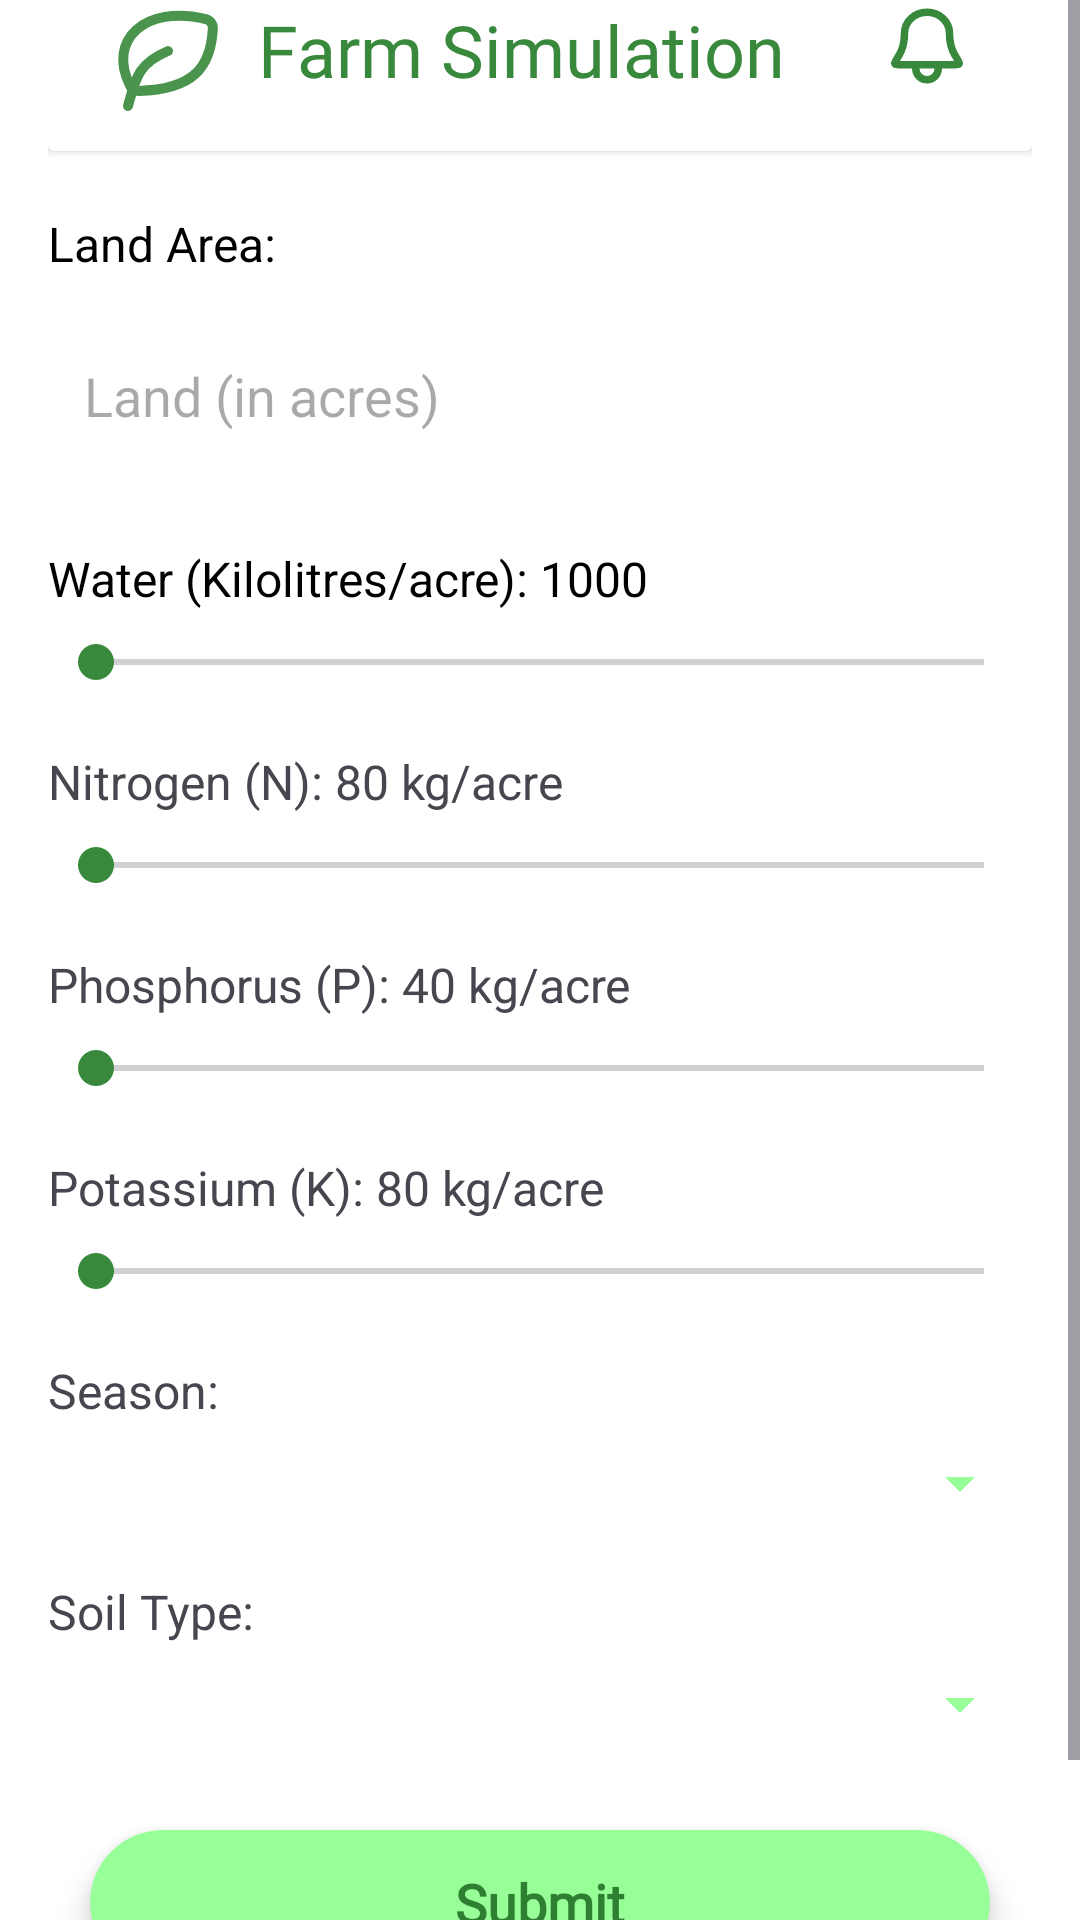

Layout XML and referenced resources for this Android screen:
<!-- AndroidManifest.xml: application theme Theme.AgriSmart_Final -->
<!-- res/layout/activity_simulator.xml -->
<?xml version="1.0" encoding="utf-8"?>
<ScrollView
    xmlns:android="http://schemas.android.com/apk/res/android"
    xmlns:tools="http://schemas.android.com/tools"
    xmlns:app="http://schemas.android.com/apk/res-auto"
    android:id="@+id/main"
    android:background="#FFFFFF"

    android:layout_width="match_parent"
    android:layout_height="match_parent"
    tools:context=".SimulatorActivity">

  <RelativeLayout
      android:layout_width="match_parent"
      android:layout_height="wrap_content"
      android:paddingLeft="16dp"
      android:layout_marginTop="-20dp"
      android:paddingRight="16dp"
      >



    <androidx.cardview.widget.CardView
        android:layout_width="match_parent"
        android:layout_height="70dp"
        android:id="@+id/card"
        android:elevation="2dp"
        >

      <RelativeLayout
          android:layout_width="match_parent"
          android:layout_height="match_parent">


        <ImageView
            android:layout_width="40dp"
            android:layout_height="40dp"
            android:src="@drawable/leaf_svgrepo_com"
            android:id="@+id/leaf"
            android:layout_marginTop="20dp"
            android:layout_marginLeft="20dp"
            />
        <TextView
            android:id="@+id/t1"
            android:layout_width="wrap_content"
            android:layout_height="wrap_content"
            android:layout_marginLeft="10dp"
            android:layout_marginTop="20dp"
            android:layout_toRightOf="@+id/leaf"

            android:fontFamily="@font/poppins_bold"
            android:text="Farm Simulation"
            android:textColor="#38893C"
            android:textSize="24sp" />

        <ImageView
            android:layout_width="30dp"
            android:layout_height="30dp"
            android:src="@drawable/bell_svgrepo_com"
            android:layout_marginTop="20dp"
            android:layout_alignParentRight="true"
            android:layout_marginRight="20dp"/>




      </RelativeLayout>


    </androidx.cardview.widget.CardView>

    <TextView
        android:id="@+id/landLabel"
        android:layout_width="wrap_content"
        android:layout_height="wrap_content"
        android:text="Land Area:"
        android:textSize="16sp"
        android:textColor="#000000"
        android:layout_below="@id/card"
        android:layout_marginTop="20dp"/>







    
    <EditText
        android:id="@+id/landInput"
        android:layout_width="match_parent"
        android:layout_height="60dp"
        android:hint="Land (in acres)"
        android:inputType="numberDecimal"
        android:layout_below="@id/landLabel"

        android:layout_marginTop="10dp"
        android:padding="12dp"
        android:background="@drawable/rounded_edittext"/>

    
    <TextView
        android:id="@+id/waterLabel"
        android:layout_width="wrap_content"
        android:layout_height="wrap_content"
        android:text="Water (Kilolitres/acre): 1000"
        android:textSize="16sp"
        android:textColor="#000000"
        android:layout_below="@id/landInput"
        android:layout_marginTop="20dp"/>

    
    <SeekBar
        android:id="@+id/waterSeekBar"
        android:layout_width="match_parent"
        android:layout_height="wrap_content"
        android:progressTint="#98ff98"
        android:thumbTint="#38893C"
        android:layout_below="@id/waterLabel"
        android:layout_marginTop="8dp"/>

    
    <TextView
        android:id="@+id/nLabel"
        android:layout_width="wrap_content"
        android:layout_height="wrap_content"
        android:text="Nitrogen (N): 80 kg/acre"
        android:textSize="16sp"
        android:layout_below="@id/waterSeekBar"
        android:layout_marginTop="20dp"/>

    <SeekBar
        android:id="@+id/nSeekBar"
        android:layout_width="match_parent"
        android:layout_height="wrap_content"
        android:progressTint="#98ff98"
        android:thumbTint="#38893C"
        android:layout_below="@id/nLabel"
        android:layout_marginTop="8dp"/>

    
    <TextView
        android:id="@+id/pLabel"
        android:layout_width="wrap_content"
        android:layout_height="wrap_content"
        android:text="Phosphorus (P): 40 kg/acre"
        android:textSize="16sp"
        android:layout_below="@id/nSeekBar"
        android:layout_marginTop="20dp"/>

    <SeekBar
        android:id="@+id/pSeekBar"
        android:layout_width="match_parent"
        android:layout_height="wrap_content"
        android:progressTint="#98ff98"
        android:thumbTint="#38893C"
        android:layout_below="@id/pLabel"
        android:layout_marginTop="8dp"/>

    
    <TextView
        android:id="@+id/kLabel"
        android:layout_width="wrap_content"
        android:layout_height="wrap_content"
        android:text="Potassium (K): 80 kg/acre"
        android:textSize="16sp"
        android:layout_below="@id/pSeekBar"
        android:layout_marginTop="20dp"/>

    <SeekBar
        android:id="@+id/kSeekBar"
        android:layout_width="match_parent"
        android:layout_height="wrap_content"
        android:progressTint="#98ff98"
        android:thumbTint="#38893C"
        android:layout_below="@id/kLabel"
        android:layout_marginTop="8dp"/>

    
    <TextView
        android:id="@+id/seasonLabel"
        android:layout_width="wrap_content"
        android:layout_height="wrap_content"
        android:text="Season:"
        android:textSize="16sp"
        android:layout_below="@id/kSeekBar"
        android:layout_marginTop="20dp"/>

    <Spinner
        android:id="@+id/seasonSpinner"
        android:layout_width="match_parent"
        android:layout_height="wrap_content"
        android:layout_below="@id/seasonLabel"
        android:layout_marginTop="8dp"
        android:backgroundTint="#98ff98"
        />

    
    <TextView
        android:id="@+id/soilLabel"
        android:layout_width="wrap_content"
        android:layout_height="wrap_content"
        android:text="Soil Type:"
        android:textSize="16sp"
        android:layout_below="@id/seasonSpinner"
        android:layout_marginTop="20dp"/>



    <Spinner
        android:id="@+id/soilSpinner"
        android:layout_width="match_parent"
        android:layout_height="wrap_content"
        android:layout_below="@id/soilLabel"
        android:layout_marginTop="8dp"
        android:backgroundTint="#98ff98"/>

    

    <androidx.cardview.widget.CardView
        android:layout_width="300dp"
        android:layout_height="wrap_content"
        android:layout_gravity="center"
        android:id="@+id/simulateButton"

        android:layout_marginTop="30dp"
        android:layout_below="@+id/soilSpinner"
        android:layout_centerHorizontal="true"
        android:layout_marginBottom="40dp"
        android:clickable="true"
        android:focusable="true"

        android:foreground="?attr/selectableItemBackground"
        app:cardCornerRadius="25dp"
        app:cardElevation="6dp"
        app:cardBackgroundColor="#98ff98">

      <RelativeLayout
          android:layout_width="match_parent"
          android:layout_height="match_parent">

        <TextView
            android:layout_width="wrap_content"
            android:layout_height="wrap_content"
            android:layout_centerHorizontal="true"
            android:fontFamily="@font/poppins_semibold"
            android:gravity="center"

            android:paddingHorizontal="24dp"

            android:paddingVertical="12dp"
            android:text="Submit"
            android:textColor="#2f7f33"
            android:textSize="18sp"
            android:textStyle="bold" />

      </RelativeLayout>

    </androidx.cardview.widget.CardView>




    


  </RelativeLayout>
</ScrollView>
<!-- resources referenced by this layout -->
<resources>
  <!-- drawable bell_svgrepo_com (drawable) -->
  <vector xmlns:android="http://schemas.android.com/apk/res/android"
      android:width="800dp"
      android:height="800dp"
      android:viewportWidth="24"
      android:viewportHeight="24">
    <path
        android:pathData="M9.002,17H5.606C4.348,17 3.719,17 3.586,16.902C3.438,16.792 3.401,16.728 3.385,16.544C3.371,16.38 3.756,15.749 4.528,14.487C5.324,13.184 6,11.286 6,8.6C6,7.115 6.632,5.69 7.758,4.64C8.883,3.59 10.409,3 12,3C13.592,3 15.118,3.59 16.243,4.64C17.368,5.69 18,7.115 18,8.6C18,11.286 18.677,13.184 19.473,14.487C20.244,15.749 20.63,16.38 20.615,16.544C20.599,16.728 20.563,16.792 20.414,16.902C20.282,17 19.653,17 18.394,17H15M9.002,17L9,18C9,19.657 10.344,21 12,21C13.657,21 15,19.657 15,18V17M9.002,17H15"
        android:strokeLineJoin="round"
        android:strokeWidth="2"
        android:fillColor="#00000000"
        android:strokeColor="#38893c"
        android:strokeLineCap="round"/>
  </vector>
  <!-- drawable leaf_svgrepo_com (drawable) -->
  <vector xmlns:android="http://schemas.android.com/apk/res/android"
      android:width="800dp"
      android:height="800dp"
      android:viewportWidth="24"
      android:viewportHeight="24">
    <path
        android:pathData="M4.449,17.009C-0.246,7.838 7.341,0.686 19.555,3.612C20.416,3.819 21.008,4.61 20.965,5.495C20.586,13.288 17.034,17.705 6.133,17.986C5.43,18.004 4.769,17.634 4.449,17.009Z"
        android:strokeLineJoin="round"
        android:strokeWidth="2"
        android:fillColor="#00000000"
        android:strokeColor="#4a944e"
        android:strokeLineCap="round"/>
    <path
        android:pathData="M4,21C5.5,15.5 6,12.5 12,10"
        android:strokeLineJoin="round"
        android:strokeWidth="2"
        android:fillColor="#00000000"
        android:strokeColor="#4a944e"
        android:strokeLineCap="round"/>
  </vector>
  <style name="Theme.AgriSmart_Final" parent="Base.Theme.AgriSmart_Final" />
  <style name="Base.Theme.AgriSmart_Final" parent="Theme.Material3.DayNight.NoActionBar">
          
          
      </style>
</resources>
